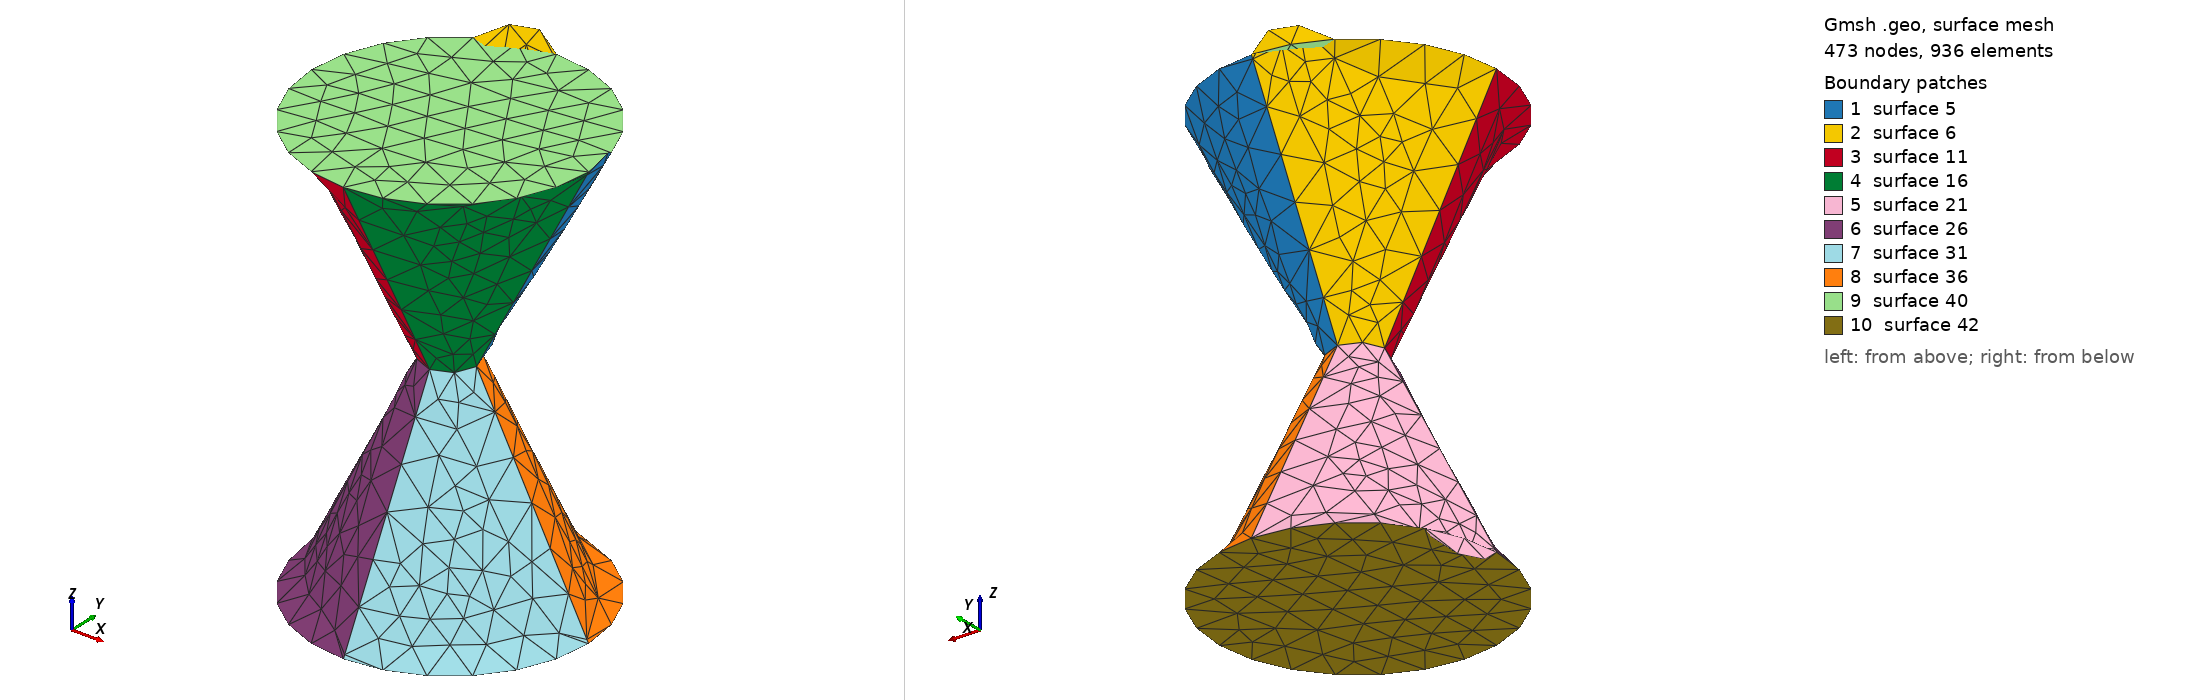

Gmsh geometry script, surface-meshed: 473 nodes, 936 surface elements. Boundary patches (legend numbers): 1 surface 5, 2 surface 6, 3 surface 11, 4 surface 16, 5 surface 21, 6 surface 26, 7 surface 31, 8 surface 36, 9 surface 40, 10 surface 42. Left view from above one corner, right view from below the opposite corner. The script declares no physical surfaces, so the legend lists its geometric surfaces. The drawing asked Gmsh for element sizes between 1% and 20% of the model's largest extent; the script's own settings can give other sizes.

=== hourglass.geo (drawn) ===
acc = 0.04;
r0 = 0.025;
r1 = 0.13; h1 = 0.2;
r2 = 0.13; h2 = 0.2;
Point(1) = {0.0, 0.0, 0.0, acc};
Point(2) = {r0, 0.0, 0.0, acc};
Point(3) = {r1, 0.0, h1,  acc};
Point(4) = {r2, 0.0, h2,  acc};
Spline(1) = {2, 3, 4};
Translate {0, 0, h2} {
  Duplicata { Point{1}; }
}
Extrude {{0, 0, 1}, {0, 0, 0}, Pi/2} {
  Line{1};
}
Rotate {{0, 0, 1}, {0, 0, 0}, Pi/2} {
  Duplicata { Surface{5}; }
}
Rotate {{0, 0, 1}, {0, 0, 0}, Pi/2} {
  Duplicata { Surface{6}; }
}
Rotate {{0, 0, 1}, {0, 0, 0}, Pi/2} {
  Duplicata { Surface{11}; }
}
Rotate {{0, 1, 0}, {0, 0, 0}, Pi} {
  Duplicata { Surface{5, 16, 11, 6}; }
}
Line Loop(39) = {4, 8, 13, 18};
Plane Surface(40) = {39};
Line Loop(41) = {38, 33, 28, 23};
Plane Surface(42) = {41};
